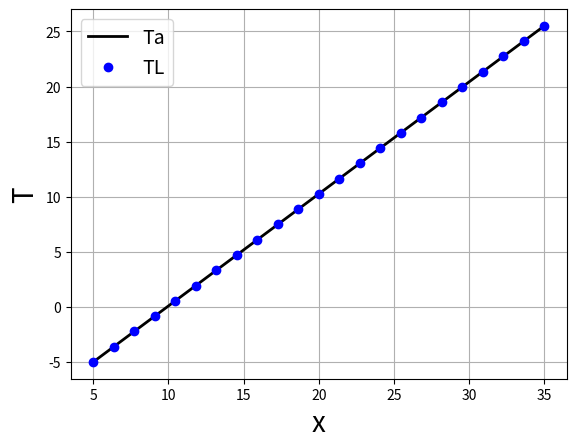

Python code for this plot:
#===============================================================================
'''
-What you are doing 

Interpolating or approximating the values of T between given boundary values 
T0 and Tf and comparing the values to the exact values provided by the 
analytical solution Ta.

#-References
# [redacted]
#-------------------------------------------------------------------------------
#-Date: 3/5/2024
[redacted]
#===============================================================================
'''
# =============================================================================
# GLOBAL VARIABLES - GLOBAL MODULES
# -----------------------------------------------------------------------------
import numpy as np
import scipy.linalg as la
import matplotlib.pyplot as plt

# -----------------------------------------------------------------------------
# END GLOBAL VARIABLES - GLOBAL MODULES
# =============================================================================

# =============================================================================
# FUNCTIONS
# -----------------------------------------------------------------------------
def ya(x, xi, xf, yi, yf):  # Random letters, no reason behind them
    
    T = (yf - yi) / (xf - xi) * (x - xi) + yi
    
    return T
# -----------------------------------------------------------------------------
# END FUNCTIONS
# =============================================================================

# =============================================================================
# MAIN SCRIPT
# -----------------------------------------------------------------------------
  
# Inputs
n = 23

T0 = -5.0

Tf = 25.5


xi = 5.0

xf = 35.0

# Variables
L = np.zeros((n, n))

x = np.linspace(xi, xf, num=n) # Space to store x values 

x[0] = xi  # Given x initial assigned to first position of array

x[n - 1] = xf  # Given last value in array

L[0, 0] = 1

L[n - 1, n - 1] = 1

#-----------------------------------------------
# Filling in matrix L

# Since it is a square matrix, j and i are the same so no nested loop

for i in range(1, n - 1): 
    
    L[i, i + 1] = -1
    
    L[i, i] = 2 
    
    L[i, i - 1] = -1
    

# Independent vector 
b = np.zeros(n)  # Space for given array or one solved from average equation

# Assigning given initial and final conditions to do the computing

b[0] = T0

b[n - 1] = Tf

TL = la.solve(L, b) 
# TL is an array of Ti to Tn-1 approximation (except for Ti and Tn-1 because they are given)  

Ta = ya(x, xi, xf, T0, Tf)  # Exact values (analytical solution)
#---------------------------------------------------------------------------
# Plot

plt.figure()  # A space to place plots in

plt.plot(x, Ta,
         label='Ta',   # The label on the legend
         color='k',  # Color black
         lw=2    # Line width
        )
plt.plot(x, TL, 
         label= 'TL',   # Label in the legend
         marker='.' ,  # Type of marker
         color='b',    # Color blue
         ls='',        # Line type ('') means no line
         ms=12,
         )

plt.grid()  
plt.xlabel('x', fontsize=20)  
plt.ylabel('T', fontsize=20)
plt.legend(fontsize=14)
plt.savefig('fig_mid(2).png', dpi=250)   
plt.show()

print(Ta)
print(TL)
# -----------------------------------------------------------------------------
# END MAIN SCRIPT
# =============================================================================


